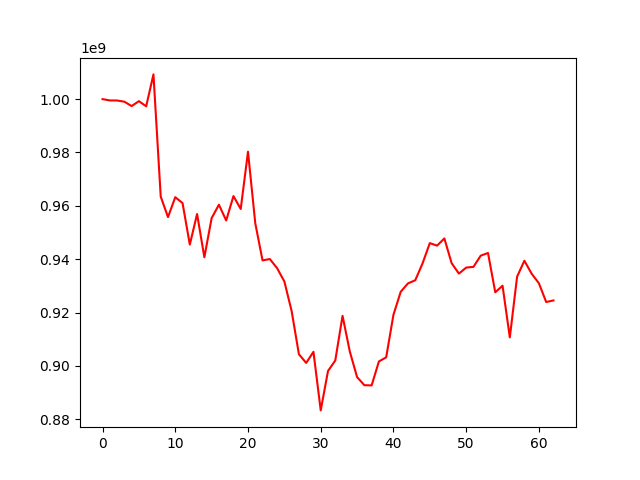

Data behind this chart, as committed beside it:
, 0
0, 1000000000
1, 999508615
2, 999493652
3, 999039044
4, 997402595
5, 999239897
6, 997309236
7, 1009271206
8, 963474228
9, 955783214
10, 963246302
11, 961043362
12, 945494790
13, 956938182
14, 940740839
15, 955411924
16, 960433193
17, 954518121
18, 963662476
19, 958829585
20, 980293964
21, 953487510
22, 939545490
23, 940073866
24, 936652589
25, 931663109
26, 920564241
27, 904397089
28, 901130388
29, 905294956
30, 883339757
31, 898117093
32, 902035089
33, 918781270
34, 905394507
35, 895809169
36, 892785653
37, 892706224
38, 901686609
39, 903238874
40, 919180231
41, 927808965
42, 930947317
43, 932120997
44, 938432585
45, 946032711
46, 945094309
47, 947786472
48, 938518809
49, 934613953
50, 936869583
51, 937137745
52, 941339747
53, 942337725
54, 927604713
55, 930075595
56, 910704132
57, 933451802
58, 939440810
59, 934578433
... 3 more rows
